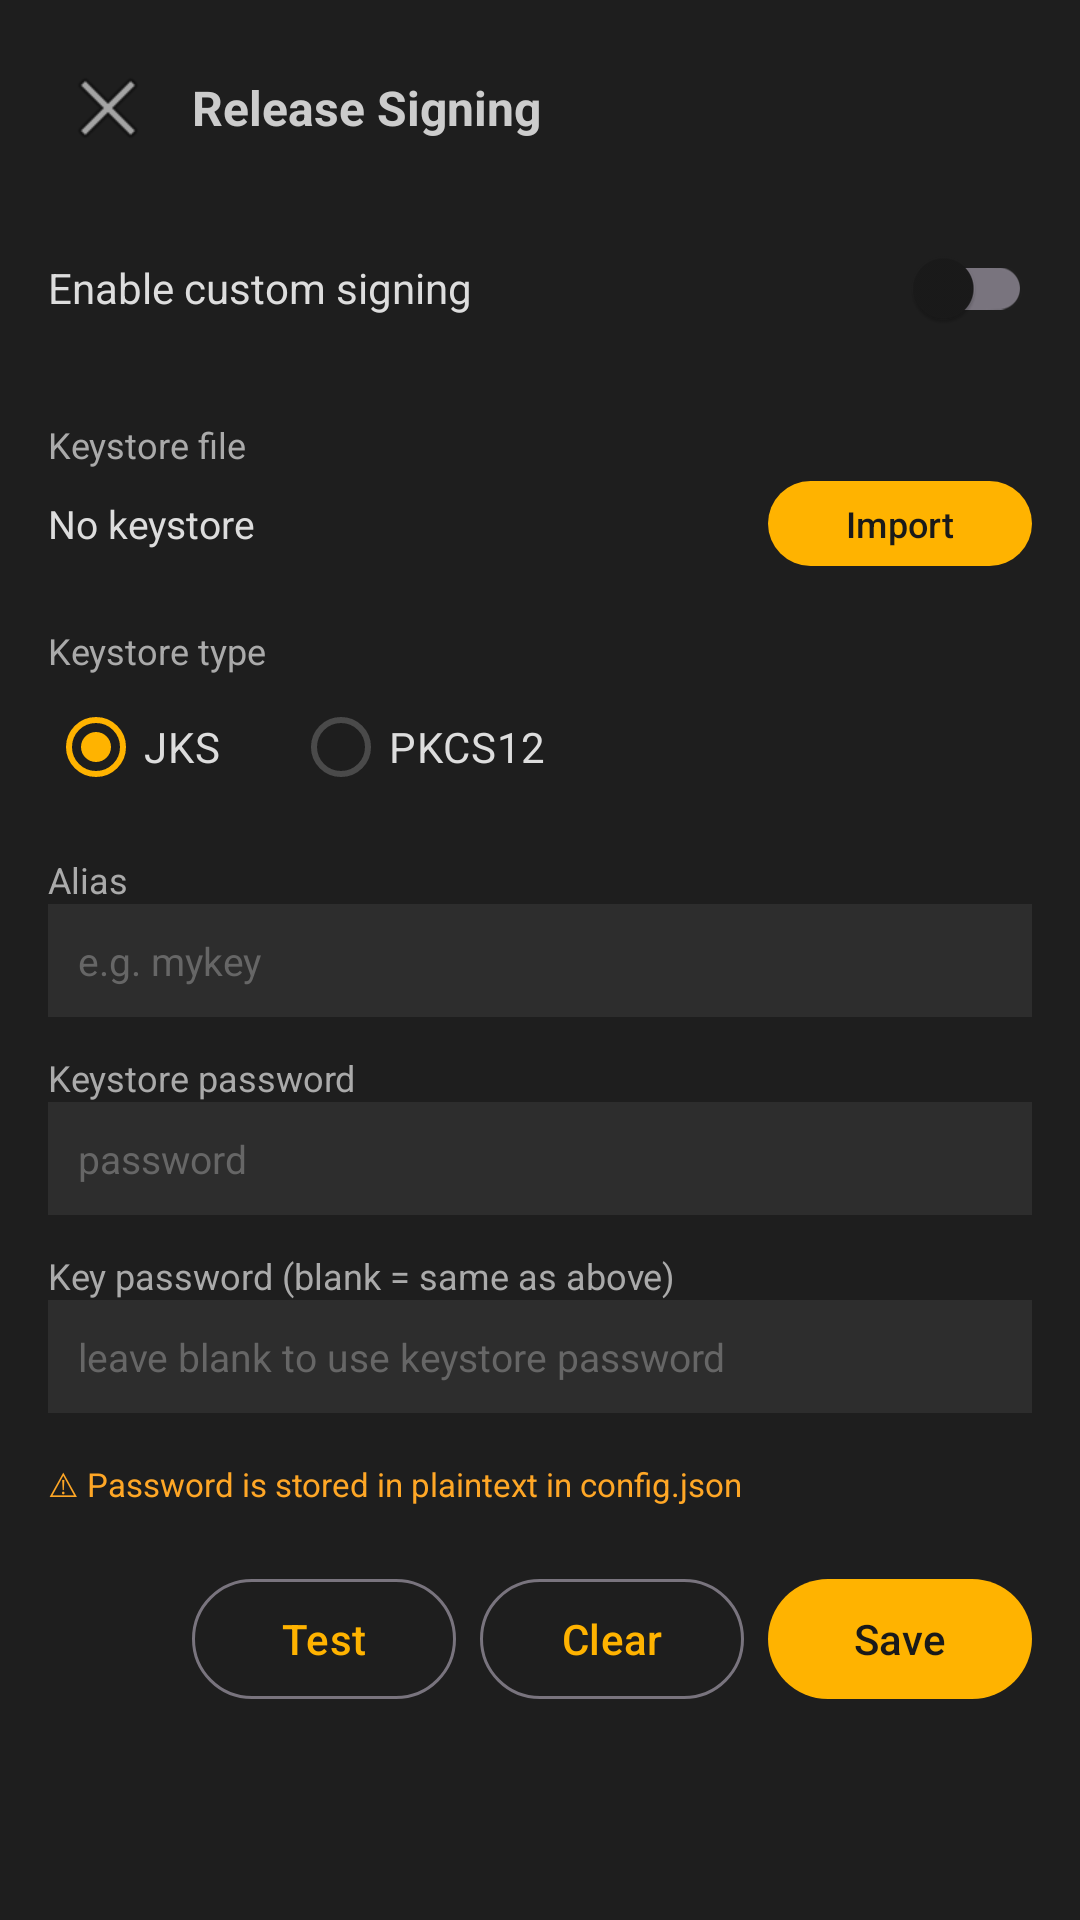

Reconstruct the res/layout file that produces this screen, plus the resources it refers to.
<!-- AndroidManifest.xml: application theme Theme.ApkBuilder -->
<!-- res/layout/activity_signing.xml -->
<?xml version="1.0" encoding="utf-8"?>
<ScrollView xmlns:android="http://schemas.android.com/apk/res/android"
    android:layout_width="match_parent"
    android:layout_height="match_parent"
    android:background="#1E1E1E">

    <LinearLayout
        android:layout_width="match_parent"
        android:layout_height="wrap_content"
        android:orientation="vertical"
        android:padding="16dp">

        <LinearLayout
            android:layout_width="match_parent"
            android:layout_height="wrap_content"
            android:orientation="horizontal"
            android:gravity="center_vertical"
            android:layout_marginBottom="16dp">

            <ImageButton
                android:id="@+id/btnBack"
                android:layout_width="40dp"
                android:layout_height="40dp"
                android:background="?attr/selectableItemBackgroundBorderless"
                android:src="@android:drawable/ic_menu_close_clear_cancel"
                android:scaleType="centerInside" />

            <TextView
                android:layout_width="0dp"
                android:layout_height="wrap_content"
                android:layout_weight="1"
                android:layout_marginStart="8dp"
                android:text="@string/sign_title"
                android:textColor="#CCCCCC"
                android:textSize="16sp"
                android:textStyle="bold" />
        </LinearLayout>

        <LinearLayout
            android:layout_width="match_parent"
            android:layout_height="wrap_content"
            android:orientation="horizontal"
            android:gravity="center_vertical"
            android:layout_marginBottom="12dp">

            <TextView
                android:layout_width="0dp"
                android:layout_height="wrap_content"
                android:layout_weight="1"
                android:text="@string/sign_enable"
                android:textColor="#DDDDDD"
                android:textSize="14sp" />

            <androidx.appcompat.widget.SwitchCompat
                android:id="@+id/swEnable"
                android:layout_width="wrap_content"
                android:layout_height="wrap_content" />
        </LinearLayout>

        <TextView
            android:layout_width="wrap_content"
            android:layout_height="wrap_content"
            android:text="@string/sign_keystore_label"
            android:textColor="#AAAAAA"
            android:textSize="12sp"
            android:layout_marginTop="8dp" />

        <LinearLayout
            android:layout_width="match_parent"
            android:layout_height="wrap_content"
            android:orientation="horizontal"
            android:gravity="center_vertical">

            <TextView
                android:id="@+id/tvKeystorePath"
                android:layout_width="0dp"
                android:layout_height="wrap_content"
                android:layout_weight="1"
                android:text="@string/sign_no_keystore"
                android:textColor="#DDDDDD"
                android:textSize="13sp"
                android:singleLine="true"
                android:ellipsize="middle" />

            <com.google.android.material.button.MaterialButton
                android:id="@+id/btnPickKeystore"
                android:layout_width="wrap_content"
                android:layout_height="wrap_content"
                android:text="@string/sign_pick_keystore"
                android:textSize="12sp"
                android:minHeight="36dp" />
        </LinearLayout>

        <TextView
            android:layout_width="wrap_content"
            android:layout_height="wrap_content"
            android:text="@string/sign_type_label"
            android:textColor="#AAAAAA"
            android:textSize="12sp"
            android:layout_marginTop="16dp" />

        <RadioGroup
            android:id="@+id/rgType"
            android:layout_width="wrap_content"
            android:layout_height="wrap_content"
            android:orientation="horizontal">

            <RadioButton
                android:id="@+id/rbJks"
                android:layout_width="wrap_content"
                android:layout_height="wrap_content"
                android:text="JKS"
                android:textColor="#DDDDDD"
                android:checked="true" />

            <RadioButton
                android:id="@+id/rbPkcs12"
                android:layout_width="wrap_content"
                android:layout_height="wrap_content"
                android:layout_marginStart="24dp"
                android:text="PKCS12"
                android:textColor="#DDDDDD" />
        </RadioGroup>

        <TextView
            android:layout_width="wrap_content"
            android:layout_height="wrap_content"
            android:text="@string/sign_alias_label"
            android:textColor="#AAAAAA"
            android:textSize="12sp"
            android:layout_marginTop="12dp" />

        <EditText
            android:id="@+id/etAlias"
            android:layout_width="match_parent"
            android:layout_height="wrap_content"
            android:background="#2D2D2D"
            android:padding="10dp"
            android:textColor="#DDDDDD"
            android:textSize="13sp"
            android:hint="@string/sign_alias_hint"
            android:textColorHint="#666666"
            android:inputType="text" />

        <TextView
            android:layout_width="wrap_content"
            android:layout_height="wrap_content"
            android:text="@string/sign_store_pass_label"
            android:textColor="#AAAAAA"
            android:textSize="12sp"
            android:layout_marginTop="12dp" />

        <EditText
            android:id="@+id/etStorePassword"
            android:layout_width="match_parent"
            android:layout_height="wrap_content"
            android:background="#2D2D2D"
            android:padding="10dp"
            android:textColor="#DDDDDD"
            android:textSize="13sp"
            android:hint="@string/sign_pass_hint"
            android:textColorHint="#666666"
            android:inputType="textPassword" />

        <TextView
            android:layout_width="wrap_content"
            android:layout_height="wrap_content"
            android:text="@string/sign_key_pass_label"
            android:textColor="#AAAAAA"
            android:textSize="12sp"
            android:layout_marginTop="12dp" />

        <EditText
            android:id="@+id/etKeyPassword"
            android:layout_width="match_parent"
            android:layout_height="wrap_content"
            android:background="#2D2D2D"
            android:padding="10dp"
            android:textColor="#DDDDDD"
            android:textSize="13sp"
            android:hint="@string/sign_key_pass_hint"
            android:textColorHint="#666666"
            android:inputType="textPassword" />

        <TextView
            android:layout_width="match_parent"
            android:layout_height="wrap_content"
            android:text="@string/sign_warning"
            android:textColor="#FFA726"
            android:textSize="11sp"
            android:layout_marginTop="16dp" />

        <TextView
            android:id="@+id/tvStatus"
            android:layout_width="match_parent"
            android:layout_height="wrap_content"
            android:textColor="#81C784"
            android:textSize="12sp"
            android:layout_marginTop="12dp"
            android:visibility="gone" />

        <LinearLayout
            android:layout_width="match_parent"
            android:layout_height="wrap_content"
            android:orientation="horizontal"
            android:gravity="end"
            android:layout_marginTop="20dp">

            <com.google.android.material.button.MaterialButton
                android:id="@+id/btnTest"
                style="@style/Widget.Material3.Button.OutlinedButton"
                android:layout_width="wrap_content"
                android:layout_height="wrap_content"
                android:text="@string/sign_btn_test" />

            <com.google.android.material.button.MaterialButton
                android:id="@+id/btnClear"
                style="@style/Widget.Material3.Button.OutlinedButton"
                android:layout_width="wrap_content"
                android:layout_height="wrap_content"
                android:layout_marginStart="8dp"
                android:text="@string/sign_btn_clear" />

            <com.google.android.material.button.MaterialButton
                android:id="@+id/btnSave"
                android:layout_width="wrap_content"
                android:layout_height="wrap_content"
                android:layout_marginStart="8dp"
                android:text="@string/sign_btn_save" />
        </LinearLayout>
    </LinearLayout>
</ScrollView>
<!-- resources referenced by this layout -->
<resources>
  <string name="sign_alias_hint">e.g. mykey</string>
  <string name="sign_alias_label">Alias</string>
  <string name="sign_btn_clear">Clear</string>
  <string name="sign_btn_save">Save</string>
  <string name="sign_btn_test">Test</string>
  <string name="sign_enable">Enable custom signing</string>
  <string name="sign_key_pass_hint">leave blank to use keystore password</string>
  <string name="sign_key_pass_label">Key password (blank = same as above)</string>
  <string name="sign_keystore_label">Keystore file</string>
  <string name="sign_no_keystore">No keystore</string>
  <string name="sign_pass_hint">password</string>
  <string name="sign_pick_keystore">Import</string>
  <string name="sign_store_pass_label">Keystore password</string>
  <string name="sign_title">Release Signing</string>
  <string name="sign_type_label">Keystore type</string>
  <string name="sign_warning">⚠ Password is stored in plaintext in config.json</string>
  <style name="Theme.ApkBuilder" parent="Theme.Material3.DayNight.NoActionBar">
          <item name="colorPrimary">#FFB300</item>
          <item name="colorOnPrimary">#1A1A1A</item>
          <item name="colorPrimaryContainer">#FFECB3</item>
          <item name="colorOnPrimaryContainer">#261A00</item>
          <item name="colorSecondary">#424242</item>
          <item name="colorOnSecondary">#FFFFFF</item>
          <item name="colorSecondaryContainer">#E0E0E0</item>
          <item name="colorOnSecondaryContainer">#1A1A1A</item>
          <item name="colorSurface">#FAFAFA</item>
          <item name="colorOnSurface">#1A1A1A</item>
          <item name="colorSurfaceVariant">#F0F0F0</item>
          <item name="colorOnSurfaceVariant">#4A4A4A</item>
          <item name="android:statusBarColor">?attr/colorPrimary</item>
          <item name="android:windowLightStatusBar" tools:targetApi="m">true</item>
      </style>
</resources>
